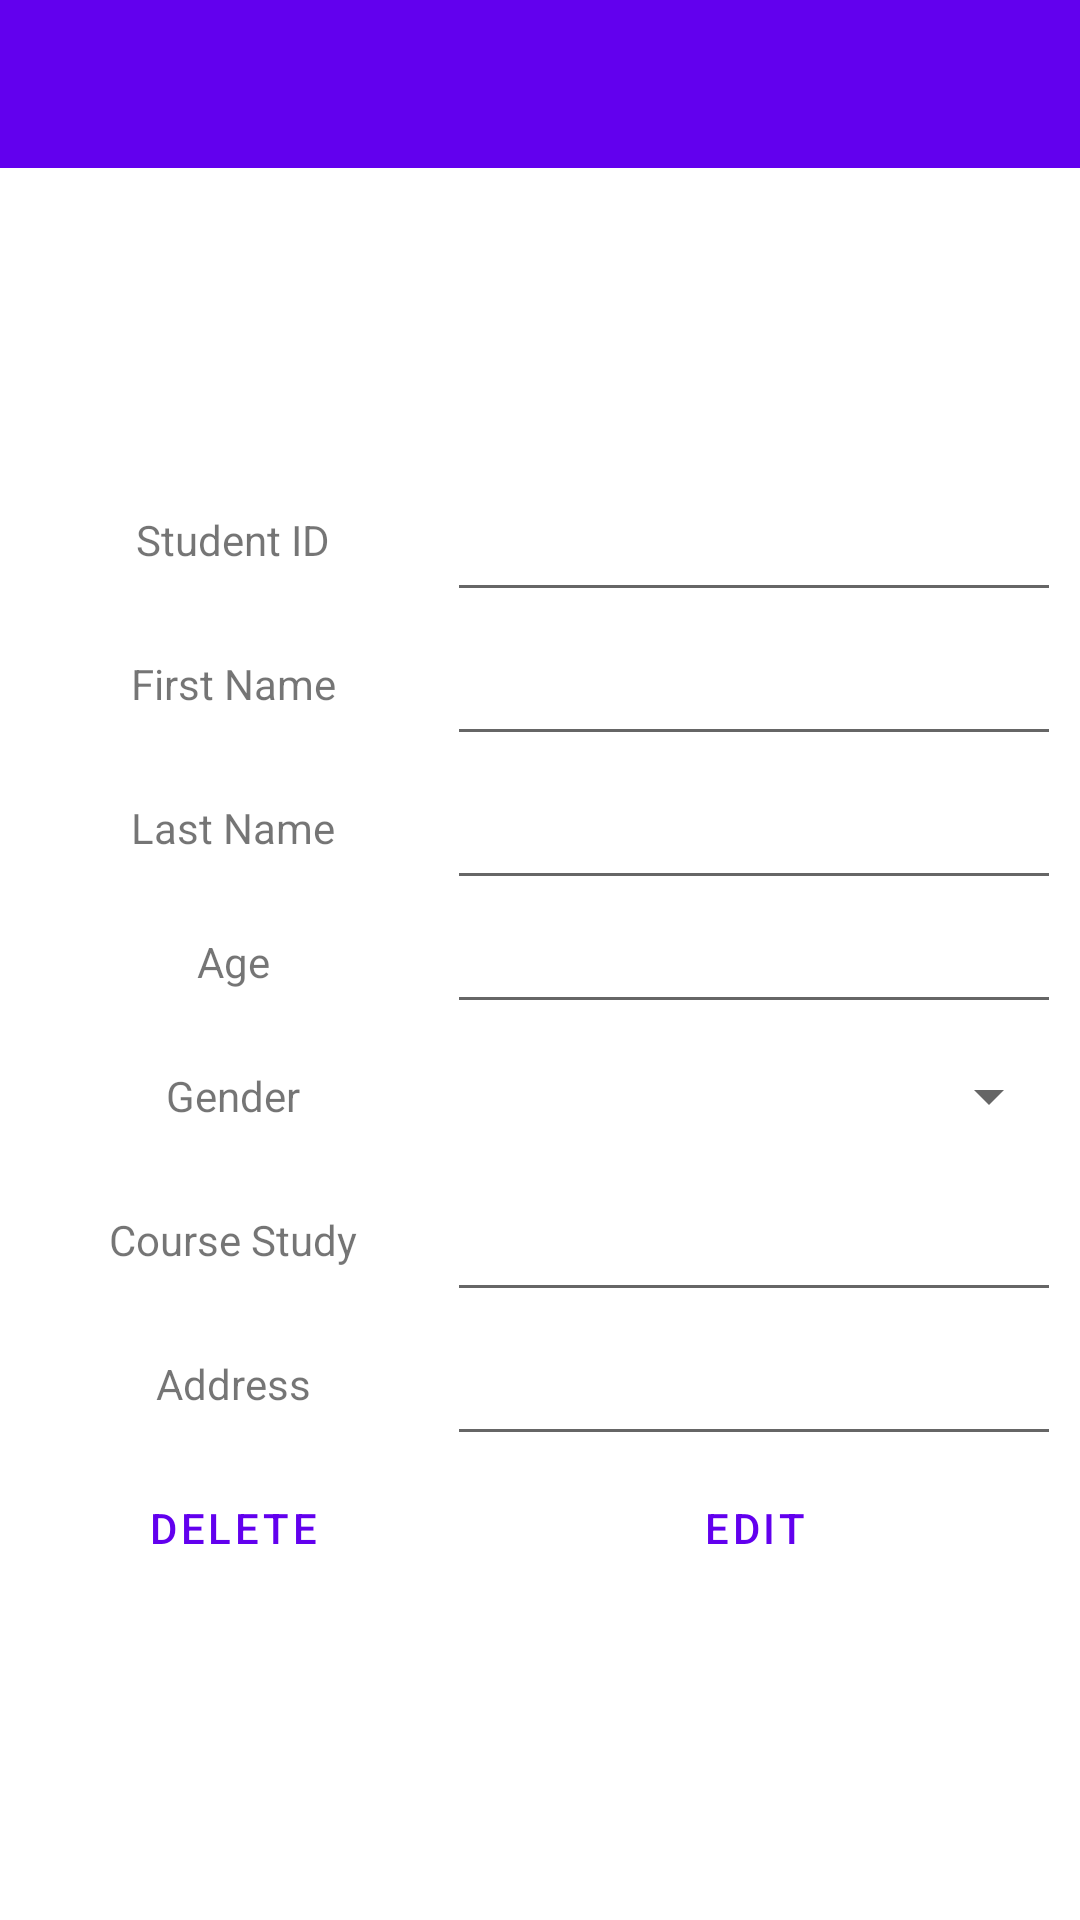

Layout XML and referenced resources for this Android screen:
<!-- AndroidManifest.xml: application theme Theme.MADAssignment1 -->
<!-- res/layout/student_edit_view.xml -->
<?xml version="1.0" encoding="utf-8"?>
<androidx.constraintlayout.widget.ConstraintLayout xmlns:android="http://schemas.android.com/apk/res/android"
    xmlns:app="http://schemas.android.com/apk/res-auto"
    xmlns:tools="http://schemas.android.com/tools"
    android:layout_width="fill_parent"
    android:layout_height="fill_parent">

    <com.google.android.material.appbar.AppBarLayout
        android:id="@+id/appbar"
        android:layout_width="match_parent"
        android:layout_height="wrap_content"
        android:theme="@style/Theme.MADAssignment1.AppBarOverlay"
        app:layout_constraintTop_toTopOf="parent">

        <androidx.appcompat.widget.Toolbar
            android:id="@+id/toolbar"
            android:layout_width="match_parent"
            android:layout_height="?attr/actionBarSize"
            android:background="?attr/colorPrimary"
            app:popupTheme="@style/Theme.MADAssignment1.PopupOverlay"
            app:layout_constraintTop_toTopOf="parent"/>

    </com.google.android.material.appbar.AppBarLayout>

    <TableLayout
        android:id="@+id/stud_table"
        android:layout_width="347dp"
        android:layout_height="418dp"
        android:layout_marginStart="16dp"
        android:layout_marginTop="100dp"
        android:layout_marginEnd="16dp"
        app:layout_constraintEnd_toEndOf="parent"
        app:layout_constraintStart_toStartOf="parent"
        app:layout_constraintTop_toBottomOf="@+id/appbar">

        <TableRow>

            <TextView
                android:layout_height="fill_parent"
                android:layout_weight="1"
                android:gravity="center"
                android:text="@string/id" />

            <EditText
                android:id="@+id/studedit_id"
                android:layout_height="48dp"
                android:layout_weight="1"
                android:autofillHints="0"
                android:inputType="none"
                android:labelFor="@id/stud_id" />
        </TableRow>

        <TableRow>

            <TextView
                android:layout_height="match_parent"
                android:layout_weight="1"
                android:gravity="center"
                android:labelFor="@id/studentedit_firstname"
                android:padding="3dip"
                android:text="@string/first_name" />

            <EditText
                android:id="@+id/studentedit_firstname"
                android:layout_height="48dp"
                android:layout_weight="1"
                android:autofillHints="John"
                android:gravity="center"
                android:inputType="text"
                android:labelFor="@id/student_firstname"
                android:minWidth="150dip"
                tools:ignore="SpeakableTextPresentCheck" />
        </TableRow>

        <TableRow>

            <TextView
                android:layout_height="match_parent"
                android:layout_weight="1"
                android:gravity="center"
                android:text="@string/last_name" />

            <EditText
                android:id="@+id/studentedit_lastname"
                android:layout_height="48dp"
                android:layout_weight="1"
                android:autofillHints="Doe"
                android:inputType="text"
                android:minWidth="50dip" />
        </TableRow>

        <TableRow>

            <TextView
                android:layout_height="fill_parent"
                android:layout_weight="1"
                android:gravity="center"
                android:text="@string/age" />

            <EditText
                android:id="@+id/studentedit_age"
                android:layout_width="match_parent"
                android:layout_weight="1"
                android:inputType="number"

                tools:ignore="SpeakableTextPresentCheck" />
        </TableRow>

        <TableRow>

            <TextView
                android:layout_height="fill_parent"
                android:layout_weight="1"
                android:gravity="center"
                android:text="@string/gender" />

            <Spinner
                android:id="@+id/studentedit_gender"
                android:layout_height="48dp"
                android:layout_weight="1"
                android:minWidth="50dip" />
        </TableRow>

        <TableRow>

            <TextView
                android:layout_height="fill_parent"
                android:layout_weight="1"
                android:gravity="center"
                android:text="@string/course_study" />

            <EditText
                android:id="@+id/studentedit_course"
                android:layout_height="48dp"
                android:layout_weight="1"
                android:autofillHints="Doe"
                android:inputType="text" />
        </TableRow>

        <TableRow>

            <TextView
                android:layout_height="fill_parent"
                android:layout_weight="1"

                android:gravity="center"
                android:text="@string/student_address" />

            <EditText
                android:id="@+id/studentedit_address"
                android:layout_width="match_parent"
                android:layout_height="48dp"
                android:layout_weight="1"
                android:autofillHints="123 Fake Street"
                android:inputType="textPostalAddress" />
        </TableRow>

        <TableRow>

            <Button
                android:id="@+id/student_edit_delete_button"
                style="?android:attr/buttonBarButtonStyle"
                android:layout_height="48dp"
                android:layout_weight="1"
                android:text="@string/delete" />

            <Button
                android:id="@+id/student_edit_edit_button"
                style="?android:attr/buttonBarButtonStyle"
                android:layout_height="48dp"
                android:layout_weight="1"
                android:text="@string/edit" />
        </TableRow>
    </TableLayout>

    <TextView
        android:id="@+id/confirm_response"
        android:layout_width="wrap_content"
        android:layout_height="48dp"
        android:layout_weight="1"
        android:gravity="center"
        android:text=""
        app:layout_constraintEnd_toEndOf="parent"
        app:layout_constraintStart_toStartOf="parent"
        app:layout_constraintTop_toBottomOf="@id/stud_table" />

    <ListView
        android:id="@+id/list_of_students"
        android:layout_width="match_parent"
        android:layout_height="wrap_content"
        android:layout_marginStart="16dp"
        android:layout_marginTop="32dp"
        android:layout_marginEnd="16dp"
        app:layout_constraintEnd_toEndOf="parent"
        app:layout_constraintStart_toStartOf="parent"
        app:layout_constraintTop_toBottomOf="@id/appbar" />


</androidx.constraintlayout.widget.ConstraintLayout>
<!-- resources referenced by this layout -->
<resources>
  <string name="age">Age</string>
  <string name="course_study">Course Study</string>
  <string name="delete">delete</string>
  <string name="edit">edit</string>
  <string name="first_name">First Name</string>
  <string name="gender">Gender</string>
  <string name="id">Student ID</string>
  <string name="last_name">Last Name</string>
  <string name="student_address">Address</string>
  <style name="Theme.MADAssignment1.AppBarOverlay" parent="ThemeOverlay.AppCompat.Dark.ActionBar" />
  <style name="Theme.MADAssignment1.PopupOverlay" parent="ThemeOverlay.AppCompat.Dark.ActionBar" />
  <style name="Theme.MADAssignment1" parent="Theme.MaterialComponents.DayNight.DarkActionBar">
          
          <item name="colorPrimary">@color/purple_500</item>
          <item name="colorPrimaryVariant">@color/purple_700</item>
          <item name="colorOnPrimary">@color/white</item>
          
          <item name="colorSecondary">@color/teal_200</item>
          <item name="colorSecondaryVariant">@color/teal_700</item>
          <item name="colorOnSecondary">@color/black</item>
          
          <item name="android:statusBarColor" tools:targetApi="l">?attr/colorPrimaryVariant</item>
          
      </style>
  <!-- not gathered from this repository: default colours our renderer supplied (Android Studio template values) -->
  <color name="purple_500">#FF6200EE</color>
  <color name="purple_700">#FF3700B3</color>
  <color name="teal_200">#FF03DAC5</color>
  <color name="teal_700">#FF018786</color>
  <color name="black">#FF000000</color>
  <color name="white">#FFFFFFFF</color>
</resources>
